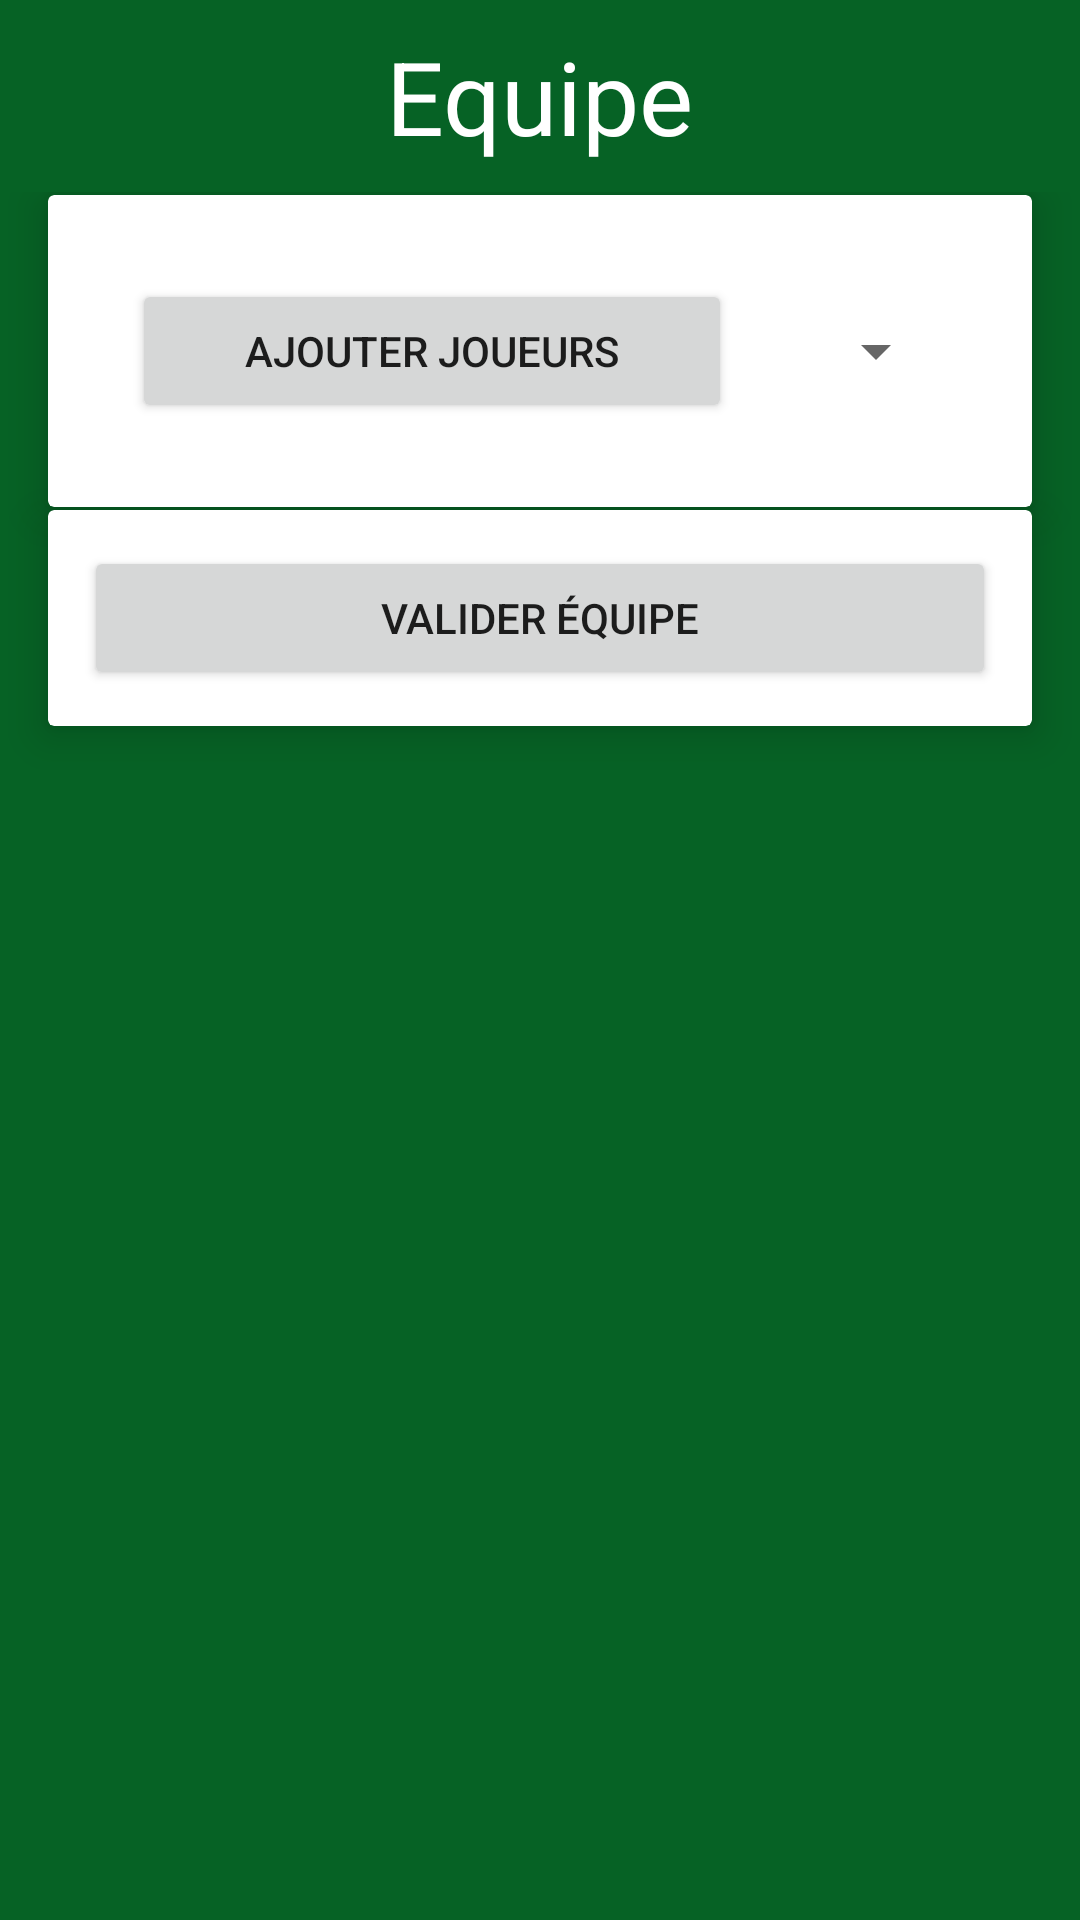

Reconstruct the res/layout file that produces this screen, plus the resources it refers to.
<!-- AndroidManifest.xml: activity theme AppTheme -->
<!-- res/layout/activity_equipe_list.xml -->
<?xml version="1.0" encoding="utf-8"?>
<LinearLayout xmlns:android="http://schemas.android.com/apk/res/android"
    xmlns:app="http://schemas.android.com/apk/res-auto"
    xmlns:tools="http://schemas.android.com/tools"
    android:layout_width="match_parent"
    android:layout_height="match_parent"
    android:orientation="vertical"
    android:background="#066225"
    android:weightSum="10"
    tools:context="net.cs2i.us_football.EquipeListActivity"
    tools:showIn="@layout/activity_equipe_list">

    <RelativeLayout
        android:layout_weight="1"
        android:layout_width="match_parent"
        android:layout_height="0dp">

        <TextView
            android:text="Equipe"
            android:layout_width="wrap_content"
            android:textSize="34sp"
            android:textColor="@android:color/white"
            android:layout_centerInParent="true"
            android:layout_height="wrap_content" />

    </RelativeLayout>

    <GridLayout
        android:columnCount="1"
        android:rowCount="100"
        android:alignmentMode="alignMargins"
        android:columnOrderPreserved="false"
        android:layout_weight="9"
        android:layout_width="match_parent"
        android:layout_height="0dp">

        <LinearLayout
            android:layout_width="match_parent"
            android:layout_height="wrap_content"
            android:orientation="vertical">

            <android.support.v7.widget.CardView
                android:layout_width="match_parent"
                android:layout_height="wrap_content"
                android:layout_columnWeight="1"
                android:layout_rowWeight="80"
                android:layout_marginBottom="1dp"
                android:layout_marginLeft="16dp"
                android:layout_marginRight="16dp"
                app:cardElevation="8dp">

                    <ListView
                        android:id="@+id/equipe_list_view"
                        android:layout_width="match_parent"
                        android:layout_height="match_parent"
                        android:layout_alignParentStart="true"
                        android:layout_alignParentTop="true">

                    </ListView>

            </android.support.v7.widget.CardView>

            <android.support.v7.widget.CardView
                android:layout_width="match_parent"
                android:layout_height="wrap_content"
                android:layout_columnWeight="1"
                android:layout_rowWeight="10"
                android:layout_marginBottom="1dp"
                android:layout_marginLeft="16dp"
                android:layout_marginRight="16dp"
                app:cardElevation="8dp">

                <LinearLayout
                    android:layout_width="match_parent"
                    android:layout_height="match_parent"
                    android:padding="16dp"
                    android:orientation="horizontal">

                    <Button
                        android:id="@+id/btn_ajouter_joueur"
                        android:layout_width="200sp"
                        android:layout_height="match_parent"
                        android:layout_margin="12dp"
                        android:layout_gravity="center_horizontal|center_vertical"
                        android:text="Ajouter joueurs"
                        />

                    <Spinner
                        android:id="@+id/spinner_player"
                        android:layout_width="match_parent"
                        android:layout_height="match_parent"
                        android:layout_margin="12dp"
                        android:layout_gravity="center_horizontal|center_vertical"
                        android:layout_centerHorizontal="true"
                        />

                </LinearLayout>

            </android.support.v7.widget.CardView>

            <android.support.v7.widget.CardView
                android:layout_width="match_parent"
                android:layout_height="wrap_content"
                android:layout_columnWeight="1"
                android:layout_rowWeight="10"
                android:layout_marginBottom="16dp"
                android:layout_marginLeft="16dp"
                android:layout_marginRight="16dp"
                app:cardElevation="8dp">

                <Button
                    android:id="@+id/btn_valider_equipe"
                    android:layout_width="match_parent"
                    android:layout_height="match_parent"
                    android:layout_margin="12dp"
                    android:text="Valider équipe"
                    />

            </android.support.v7.widget.CardView>

        </LinearLayout>

    </GridLayout>
</LinearLayout>
<!-- resources referenced by this layout -->
<resources>
  <style name="AppTheme" parent="Theme.AppCompat.Light.NoActionBar">
          <item name="colorPrimary">@color/colorPrimary</item>
          <item name="colorPrimaryDark">@color/colorPrimaryDark</item>
          <item name="colorAccent">@color/colorAccent</item>
          <item name="android:statusBarColor">@android:color/transparent</item>
      </style>
  <color name="colorPrimary">#111</color>
  <color name="colorPrimaryDark">#FFF</color>
  <color name="colorAccent">#ea3732</color>
</resources>
